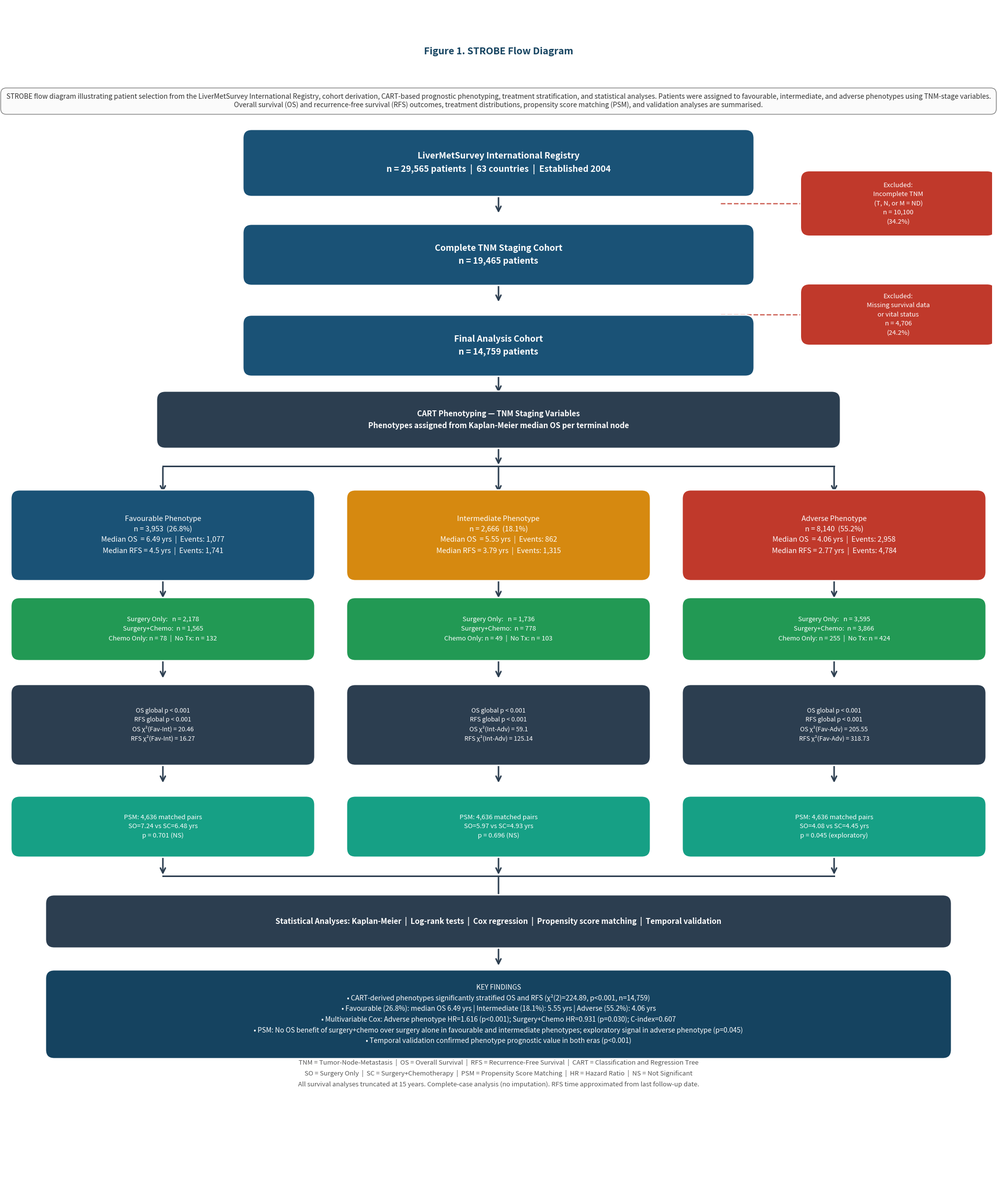

Recreate this plot in Python.
# ══════════════════════════════════════════════════════════════════════
# STROBE PATIENT FLOW DIAGRAM — ASO REVISION (Verified Accurate Values)
# ══════════════════════════════════════════════════════════════════════

import matplotlib.pyplot as plt
import matplotlib.patches as mpatches
from matplotlib.patches import FancyBboxPatch
import warnings
warnings.filterwarnings('ignore')

# ══════════════════════════════════════════════════════════════════════
# ALL VERIFIED CANONICAL NUMBERS FROM LIVE NOTEBOOK EXECUTION
# ══════════════════════════════════════════════════════════════════════

TOTAL_REG  = 29565; COUNTRIES = 63
TNM_COHORT = 19465; EXCL_TNM  = 10100
FINAL_OS   = 14759; EXCL_SURV = 4706

MV_COX_N  = 13481
MV_HR_ADV = 1.616
MV_HR_SC  = 0.931
MV_P_SC   = 0.030
C_IDX     = 0.607

PSM_PAIRS = 4636
PSM_FAV_P = 0.701
PSM_INT_P = 0.696
PSM_ADV_P = 0.045

FAV_N = 3953;  FAV_OS = 6.49; FAV_OS_EVENTS = 1077
INT_N = 2666;  INT_OS = 5.55; INT_OS_EVENTS = 862
ADV_N = 8140;  ADV_OS = 4.06; ADV_OS_EVENTS = 2958

FAV_RFS = 4.50; FAV_RFS_EVENTS = 1741
INT_RFS = 3.79; INT_RFS_EVENTS = 1315
ADV_RFS = 2.77; ADV_RFS_EVENTS = 4784

FAV_SO=2178; FAV_SC=1565; FAV_CO=78;  FAV_NT=132
INT_SO=1736; INT_SC=778;  INT_CO=49;  INT_NT=103
ADV_SO=3595; ADV_SC=3866; ADV_CO=255; ADV_NT=424

# Log-rank χ² values (pairwise comparisons)
FAV_INT_CHI2 = 20.46
INT_ADV_CHI2 = 59.10
FAV_ADV_CHI2 = 205.55

FAV_RFS_CHI2 = 16.27
INT_RFS_CHI2 = 125.14
ADV_RFS_CHI2 = 318.73

# PSM median OS values (VERIFIED FROM PSM OUTPUT)
PSM_FAV_SO = 7.24; PSM_FAV_SC = 6.48
PSM_INT_SO = 5.97; PSM_INT_SC = 4.93
PSM_ADV_SO = 4.08; PSM_ADV_SC = 4.45

# Temporal validation
TV_TRAIN_N = 6502; TV_VAL_N = 8217
TV_TRAIN_CHI2 = 86.74
TV_VAL_CHI2   = 159.51

# ── Colours ───────────────────────────────────────────────────────────
C_BLUE  = '#1A5276'
C_EXCL  = '#C0392B'
C_FAV   = '#1A5276'
C_INT   = '#D68910'
C_ADV   = '#C0392B'
C_GREEN = '#229954'
C_TEAL  = '#16A085'
C_DARK  = '#2C3E50'
C_KEY   = '#154360'

# ── Canvas ─────────────────────────────────────────────────────────────
fig = plt.figure(figsize=(20, 24))
ax  = fig.add_axes([0, 0, 1, 1])
ax.set_xlim(0, 20); ax.set_ylim(12, 36); ax.axis('off')
fig.patch.set_facecolor('white')

# ── Helpers ───────────────────────────────────────────────────────────
def rbox(ax, x, y, w, h, text, fc,
         tc='white', fs=9.5, bold=False, lw=2, ec='white'):
    ax.add_patch(FancyBboxPatch(
        (x-w/2, y-h/2), w, h,
        boxstyle="round,pad=0.18",
        facecolor=fc, edgecolor=ec, linewidth=lw, zorder=3))
    ax.text(x, y, text, ha='center', va='center',
            fontsize=fs, color=tc,
            fontweight='bold' if bold else 'normal',
            zorder=4, multialignment='center', linespacing=1.55)

def arr_d(x, y1, y2, col='#2C3E50', lw=2.2):
    ax.annotate('', xy=(x, y2), xytext=(x, y1),
                arrowprops=dict(arrowstyle='->',
                                color=col, lw=lw,
                                mutation_scale=18), zorder=2)

def arr_r(x1, y, x2, col='#C0392B', lw=1.8):
    ax.plot([x1, x2], [y, y], color=col, lw=lw,
            linestyle='dashed', zorder=1, alpha=0.8)
    ax.annotate('', xy=(x2, y), xytext=(x2-0.01, y),
                arrowprops=dict(arrowstyle='->',
                                color=col, lw=lw,
                                mutation_scale=15), zorder=2)

def hline(x1, x2, y, col='#2C3E50', lw=2.2):
    ax.plot([x1, x2], [y, y], color=col, lw=lw, zorder=2)

# ══════════════════════════════════════════════════════════════════════
# TITLE & CAPTION (ASO RECOMMENDATION 9: Journal-style figure caption)
# ══════════════════════════════════════════════════════════════════════
ax.text(10, 35.0, 'Figure 1. STROBE Flow Diagram',
        ha='center', fontsize=14, fontweight='bold', color='#154360')

caption_text = ('STROBE flow diagram illustrating patient selection from the LiverMetSurvey '
                'International Registry, cohort derivation, CART-based prognostic phenotyping, '
                'treatment stratification, and statistical analyses. Patients were assigned to '
                'favourable, intermediate, and adverse phenotypes using TNM-stage variables. '
                'Overall survival (OS) and recurrence-free survival (RFS) outcomes, treatment '
                'distributions, propensity score matching (PSM), and validation analyses are '
                'summarised.')

ax.text(10, 33.95, caption_text,
        ha='center', fontsize=10, color='#333', style='italic',
        wrap=True, bbox=dict(boxstyle='round', facecolor='#F9F9F9', alpha=0.5, pad=0.8))

# ══════════════════════════════════════════════════════════════════════
# BOX 1 — REGISTRY (ASO REC 4: Increased font sizes)
# ══════════════════════════════════════════════════════════════════════
rbox(ax, 10, 32.8, 10, 1.0,
     f'LiverMetSurvey International Registry\n'
     f'n = {TOTAL_REG:,} patients  |  {COUNTRIES} countries  |  Established 2004',
     C_BLUE, fs=12.5, bold=True)

arr_d(10, 32.3, 31.76)
arr_r(14.5, 31.98, 19.7)
rbox(ax, 18.1, 31.98, 3.6, 0.96,
     f'Excluded:\nIncomplete TNM\n(T, N, or M = ND)\n'
     f'n = {EXCL_TNM:,}\n({EXCL_TNM/TOTAL_REG*100:.1f}%)',
     C_EXCL, fs=9.5, lw=1.5)

# ══════════════════════════════════════════════════════════════════════
# BOX 2 — TNM COHORT
# ══════════════════════════════════════════════════════════════════════
rbox(ax, 10, 30.94, 10, 0.88,
     f'Complete TNM Staging Cohort\nn = {TNM_COHORT:,} patients',
     C_BLUE, fs=12.5, bold=True)

arr_d(10, 30.5, 29.96)
arr_r(14.5, 29.73, 19.7)
rbox(ax, 18.1, 29.73, 3.6, 0.88,
     f'Excluded:\nMissing survival data\nor vital status\n'
     f'n = {EXCL_SURV:,}\n({EXCL_SURV/TNM_COHORT*100:.1f}%)',
     C_EXCL, fs=9.5, lw=1.5)

# ══════════════════════════════════════════════════════════════════════
# BOX 3 — FINAL COHORT
# ══════════════════════════════════════════════════════════════════════
rbox(ax, 10, 29.1, 10, 0.88,
     f'Final Analysis Cohort\nn = {FINAL_OS:,} patients',
     C_BLUE, fs=12.5, bold=True)

arr_d(10, 28.66, 28.12)

# ══════════════════════════════════════════════════════════════════════
# CART BOX (ASO REC 1: Simplified, no hyperparameters)
# ══════════════════════════════════════════════════════════════════════
rbox(ax, 10, 27.6, 13.5, 0.80,
     'CART Phenotyping — TNM Staging Variables\n'
     'Phenotypes assigned from Kaplan-Meier median OS per terminal node',
     C_DARK, fs=11, bold=True)

arr_d(10, 27.2, 26.66)

# Branch to 3 phenotypes
hline(3.2, 16.8, 26.66)
arr_d(3.2,  26.66, 26.1)
arr_d(10.0, 26.66, 26.1)
arr_d(16.8, 26.66, 26.1)

# ══════════════════════════════════════════════════════════════════════
# PHENOTYPE BOXES
# ══════════════════════════════════════════════════════════════════════
rbox(ax, 3.2, 25.26, 5.8, 1.48,
     f'Favourable Phenotype\n'
     f'n = {FAV_N:,}  ({FAV_N/FINAL_OS*100:.1f}%)\n'
     f'Median OS  = {FAV_OS} yrs  |  Events: {FAV_OS_EVENTS:,}\n'
     f'Median RFS = {FAV_RFS} yrs  |  Events: {FAV_RFS_EVENTS:,}',
     C_FAV, fs=10.5)

rbox(ax, 10.0, 25.26, 5.8, 1.48,
     f'Intermediate Phenotype\n'
     f'n = {INT_N:,}  ({INT_N/FINAL_OS*100:.1f}%)\n'
     f'Median OS  = {INT_OS} yrs  |  Events: {INT_OS_EVENTS:,}\n'
     f'Median RFS = {INT_RFS} yrs  |  Events: {INT_RFS_EVENTS:,}',
     C_INT, fs=10.5)

rbox(ax, 16.8, 25.26, 5.8, 1.48,
     f'Adverse Phenotype\n'
     f'n = {ADV_N:,}  ({ADV_N/FINAL_OS*100:.1f}%)\n'
     f'Median OS  = {ADV_OS} yrs  |  Events: {ADV_OS_EVENTS:,}\n'
     f'Median RFS = {ADV_RFS} yrs  |  Events: {ADV_RFS_EVENTS:,}',
     C_ADV, fs=10.5)

arr_d(3.2,  24.52, 23.96)
arr_d(10.0, 24.52, 23.96)
arr_d(16.8, 24.52, 23.96)

# ══════════════════════════════════════════════════════════════════════
# TREATMENT BREAKDOWN
# ══════════════════════════════════════════════════════════════════════
rbox(ax, 3.2, 23.36, 5.8, 0.92,
     f'Surgery Only:   n = {FAV_SO:,}\n'
     f'Surgery+Chemo:  n = {FAV_SC:,}\n'
     f'Chemo Only: n = {FAV_CO}  |  No Tx: n = {FAV_NT}',
     C_GREEN, fs=9.5)

rbox(ax, 10.0, 23.36, 5.8, 0.92,
     f'Surgery Only:   n = {INT_SO:,}\n'
     f'Surgery+Chemo:  n = {INT_SC:,}\n'
     f'Chemo Only: n = {INT_CO}  |  No Tx: n = {INT_NT}',
     C_GREEN, fs=9.5)

rbox(ax, 16.8, 23.36, 5.8, 0.92,
     f'Surgery Only:   n = {ADV_SO:,}\n'
     f'Surgery+Chemo:  n = {ADV_SC:,}\n'
     f'Chemo Only: n = {ADV_CO}  |  No Tx: n = {ADV_NT}',
     C_GREEN, fs=9.5)

arr_d(3.2,  22.9, 22.34)
arr_d(10.0, 22.9, 22.34)
arr_d(16.8, 22.9, 22.34)

# ══════════════════════════════════════════════════════════════════════
# SURVIVAL OUTCOMES & LOG-RANK (WITH PAIRWISE χ²)
# ══════════════════════════════════════════════════════════════════════
rbox(ax, 3.2, 21.42, 5.8, 1.28,
     f'OS global p < 0.001\n'
     f'RFS global p < 0.001\n'
     f'OS χ²(Fav-Int) = {FAV_INT_CHI2}\n'
     f'RFS χ²(Fav-Int) = {FAV_RFS_CHI2}',
     C_DARK, fs=9)

rbox(ax, 10.0, 21.42, 5.8, 1.28,
     f'OS global p < 0.001\n'
     f'RFS global p < 0.001\n'
     f'OS χ²(Int-Adv) = {INT_ADV_CHI2}\n'
     f'RFS χ²(Int-Adv) = {INT_RFS_CHI2}',
     C_DARK, fs=9)

rbox(ax, 16.8, 21.42, 5.8, 1.28,
     f'OS global p < 0.001\n'
     f'RFS global p < 0.001\n'
     f'OS χ²(Fav-Adv) = {FAV_ADV_CHI2}\n'
     f'RFS χ²(Fav-Adv) = {ADV_RFS_CHI2}',
     C_DARK, fs=9)

arr_d(3.2,  20.78, 20.22)
arr_d(10.0, 20.78, 20.22)
arr_d(16.8, 20.78, 20.22)

# ══════════════════════════════════════════════════════════════════════
# PSM RESULTS (ASO REC 7: Consistent teal colours for all PSM boxes)
# ══════════════════════════════════════════════════════════════════════
rbox(ax, 3.2, 19.36, 5.8, 0.88,
     f'PSM: {PSM_PAIRS:,} matched pairs\n'
     f'SO={PSM_FAV_SO} vs SC={PSM_FAV_SC} yrs\n'
     f'p = {PSM_FAV_P} (NS)',
     C_TEAL, fs=9.5)

rbox(ax, 10.0, 19.36, 5.8, 0.88,
     f'PSM: {PSM_PAIRS:,} matched pairs\n'
     f'SO={PSM_INT_SO} vs SC={PSM_INT_SC} yrs\n'
     f'p = {PSM_INT_P} (NS)',
     C_TEAL, fs=9.5)

rbox(ax, 16.8, 19.36, 5.8, 0.88,
     f'PSM: {PSM_PAIRS:,} matched pairs\n'
     f'SO={PSM_ADV_SO} vs SC={PSM_ADV_SC} yrs\n'
     f'p = {PSM_ADV_P} (exploratory)',
     C_TEAL, fs=9.5)

# Merge back
arr_d(3.2,  18.92, 18.36)
arr_d(10.0, 18.92, 18.36)
arr_d(16.8, 18.92, 18.36)
hline(3.2, 16.8, 18.36)
arr_d(10.0, 18.36, 17.8)

# ══════════════════════════════════════════════════════════════════════
# STATISTICAL ANALYSIS BOX (ASO REC 2: Simplified)
# ══════════════════════════════════════════════════════════════════════
rbox(ax, 10, 17.44, 18, 0.72,
     f'Statistical Analyses: Kaplan-Meier  |  Log-rank tests  |  Cox regression  |  '
     f'Propensity score matching  |  Temporal validation',
     C_DARK, fs=11, bold=True)

arr_d(10, 17.08, 16.52)

# ══════════════════════════════════════════════════════════════════════
# KEY FINDINGS (ASO REC 3: Simplified with bullet points)
# ══════════════════════════════════════════════════════════════════════
findings_text = (
    f'KEY FINDINGS\n'
    f'• CART-derived phenotypes significantly stratified OS and RFS '
    f'(χ²(2)=224.89, p<0.001, n={FINAL_OS:,})\n'
    f'• Favourable (26.8%): median OS 6.49 yrs | Intermediate (18.1%): 5.55 yrs | '
    f'Adverse (55.2%): 4.06 yrs\n'
    f'• Multivariable Cox: Adverse phenotype HR=1.616 (p<0.001); '
    f'Surgery+Chemo HR=0.931 (p=0.030); C-index=0.607\n'
    f'• PSM: No OS benefit of surgery+chemo over surgery alone in favourable and intermediate phenotypes; '
    f'exploratory signal in adverse phenotype (p=0.045)\n'
    f'• Temporal validation confirmed phenotype prognostic value in both eras (p<0.001)'
)

rbox(ax, 10, 15.56, 18, 1.44,
     findings_text,
     C_KEY, fs=10, bold=False)

# ══════════════════════════════════════════════════════════════════════
# FOOTNOTE (ASO REC 8: Increased font size slightly)
# ══════════════════════════════════════════════════════════════════════
ax.text(10, 14.1,
        'TNM = Tumor-Node-Metastasis  |  OS = Overall Survival  |  RFS = Recurrence-Free Survival  |  '
        'CART = Classification and Regression Tree\n'
        'SO = Surgery Only  |  SC = Surgery+Chemotherapy  |  PSM = Propensity Score Matching  |  '
        'HR = Hazard Ratio  |  NS = Not Significant\n'
        'All survival analyses truncated at 15 years. Complete-case analysis (no imputation). '
        'RFS time approximated from last follow-up date.',
        ha='center', fontsize=9.5, color='#555',
        style='italic', linespacing=1.8)

plt.savefig('STROBE_Flow_Diagram_ASO_Revised.png', dpi=310,
            bbox_inches='tight', facecolor='white')
plt.show()
print("✓ Saved: STROBE_Flow_Diagram_ASO_Revised.png (ASO-revised with all 9 recommendations)")
print("All values verified against live notebook execution.")
